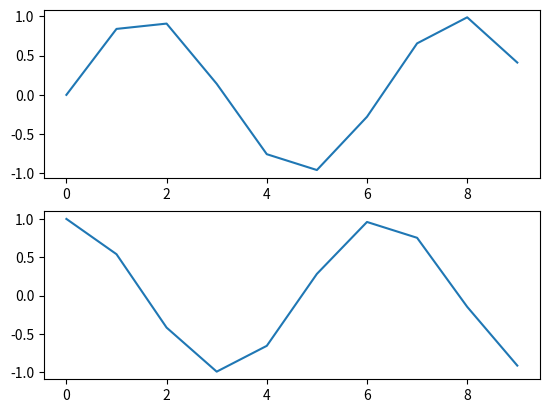
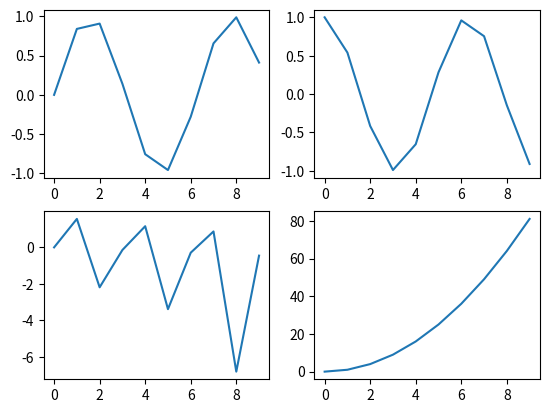
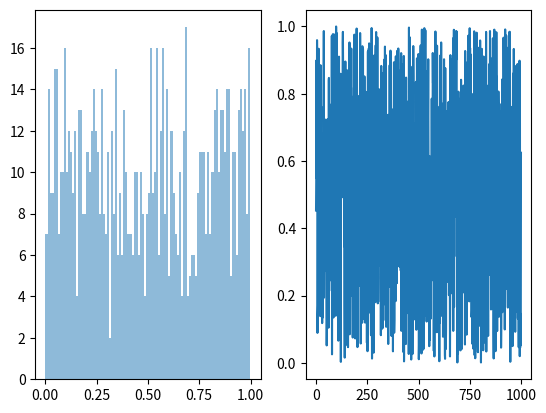
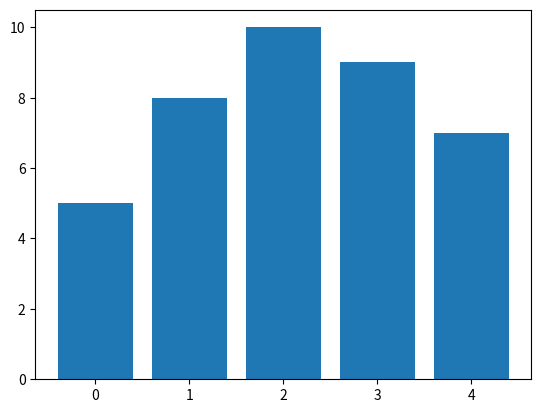
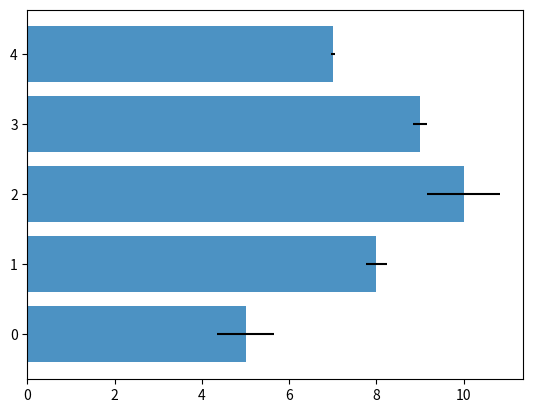
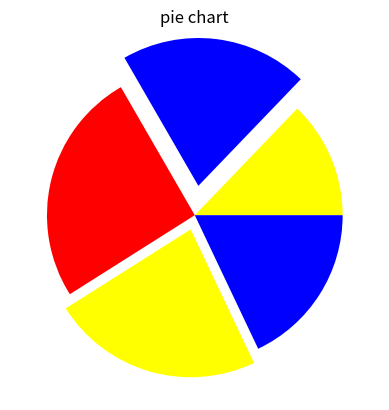
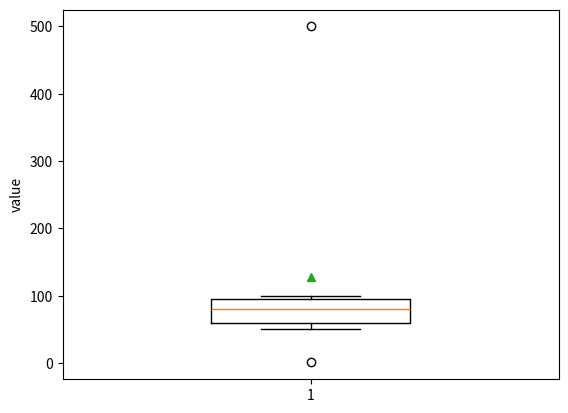
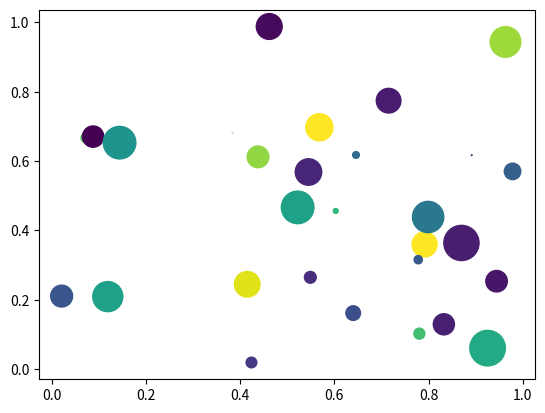
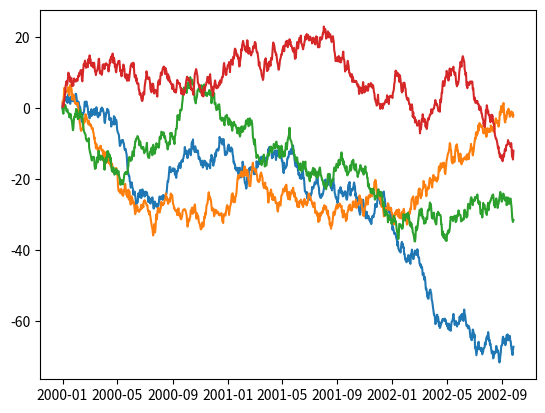

These figures' Python source, in order:
# 차트 영역 객체 선언시 인터페이스 유형 두 가지
import numpy as np
import matplotlib.pyplot as plt

# 1) Matplotlib 스타일 인터페이스
x = np.arange(10)
plt.figure()
plt.subplot(2, 1, 1)
plt.plot(x, np.sin(x))
plt.subplot(2, 1, 2)
plt.plot(x, np.cos(x))
plt.show()

# 2) '객체 지향' 인터페이스
fig, ax = plt.subplots(nrows=2, ncols=1)
ax[0].plot(x, np.sin(x))
ax[1].plot(x, np.cos(x))
plt.show()

fig, ax = plt.subplots(nrows=2, ncols=2)
ax[0, 0].plot(x, np.sin(x))
ax[0, 1].plot(x, np.cos(x))
ax[1, 0].plot(x, np.tan(x))
ax[1, 1].plot(x, x ** 2)
plt.show()

fig = plt.figure()
ax1 = fig.add_subplot(1, 2, 1)
ax2 = fig.add_subplot(1, 2, 2)
ax1.hist(np.random.rand(1000), bins=100, alpha=0.5)
ax2.plot(np.random.rand(1000))
plt.show()

data = [5, 8, 10, 9, 7]
plt.bar(range(len(data)), data)
plt.show()

err = np.random.rand(len(data))
plt.barh(range(len(data)), data, alpha=0.8, xerr=err)
plt.show()

plt.pie(data, colors=['yellow', 'blue', 'red'], explode=(0, 0.2, 0, 0.1, 0))
plt.title('pie chart')
plt.show()

data = [1, 50, 80, 100, 90, 70, 500]
plt.boxplot(
    data,
    widths=0.4,
    showmeans=True,
    meanline=False,
    showfliers=True,
    whis=1.5
)
plt.ylabel('value')
plt.show()

n = 30
np.random.seed(0)
x = np.random.rand(n)
y = np.random.rand(n)
color = np.random.rand(n)
scale = np.pi * (np.random.rand(n) * 15) ** 2
plt.scatter(x, y, c=color, s=scale)
plt.show()

import pandas as pd
fdata = pd.DataFrame(np.random.randn(1000, 4), 
                    index = pd.date_range('1/1/2000', periods=1000), columns=list('abcd'))
print(fdata.head())
print(fdata.tail())
fdata = fdata.cumsum()
print(fdata.head(3))
plt.plot(fdata)
plt.show()
